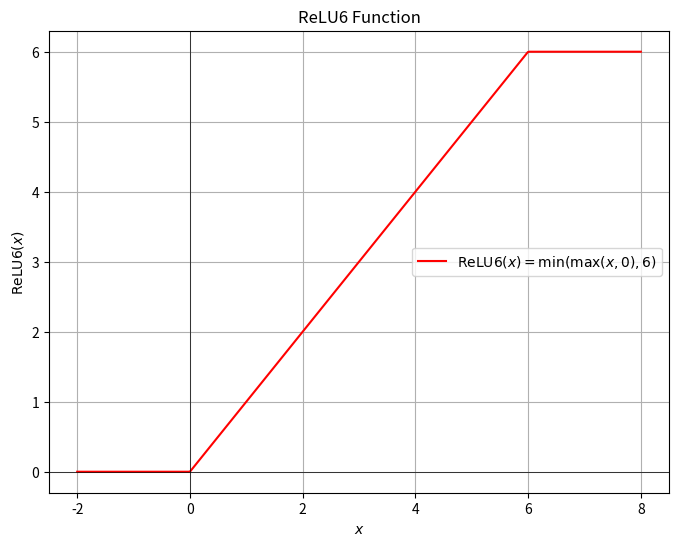

The matplotlib source for this figure:
import numpy as np
import matplotlib.pyplot as plt
import os

# Define the ReLU6 function
def relu6(x):
    return np.minimum(np.maximum(x, 0), 6)

# Generate a range of values
x = np.linspace(-2, 8, 400)
y = relu6(x)

# Create the plot
plt.figure(figsize=(8, 6))
plt.plot(x, y, label=r'$\text{ReLU6}(x) = \min(\max(x, 0), 6)$', color='red')
plt.title(r'ReLU6 Function')
plt.xlabel(r'$x$')
plt.ylabel(r'$\text{ReLU6}(x)$')
plt.axhline(0, color='black', linewidth=0.5)
plt.axvline(0, color='black', linewidth=0.5)
plt.grid(True)
plt.legend()

# Get the current working directory
current_folder = os.getcwd()

# Save the plot as an image file in the current folder
file_path = os.path.join(current_folder, 'relu6_function.png')
plt.savefig(file_path)

print(f"Plot saved as {file_path}")

# Optionally show the plot
# plt.show()
